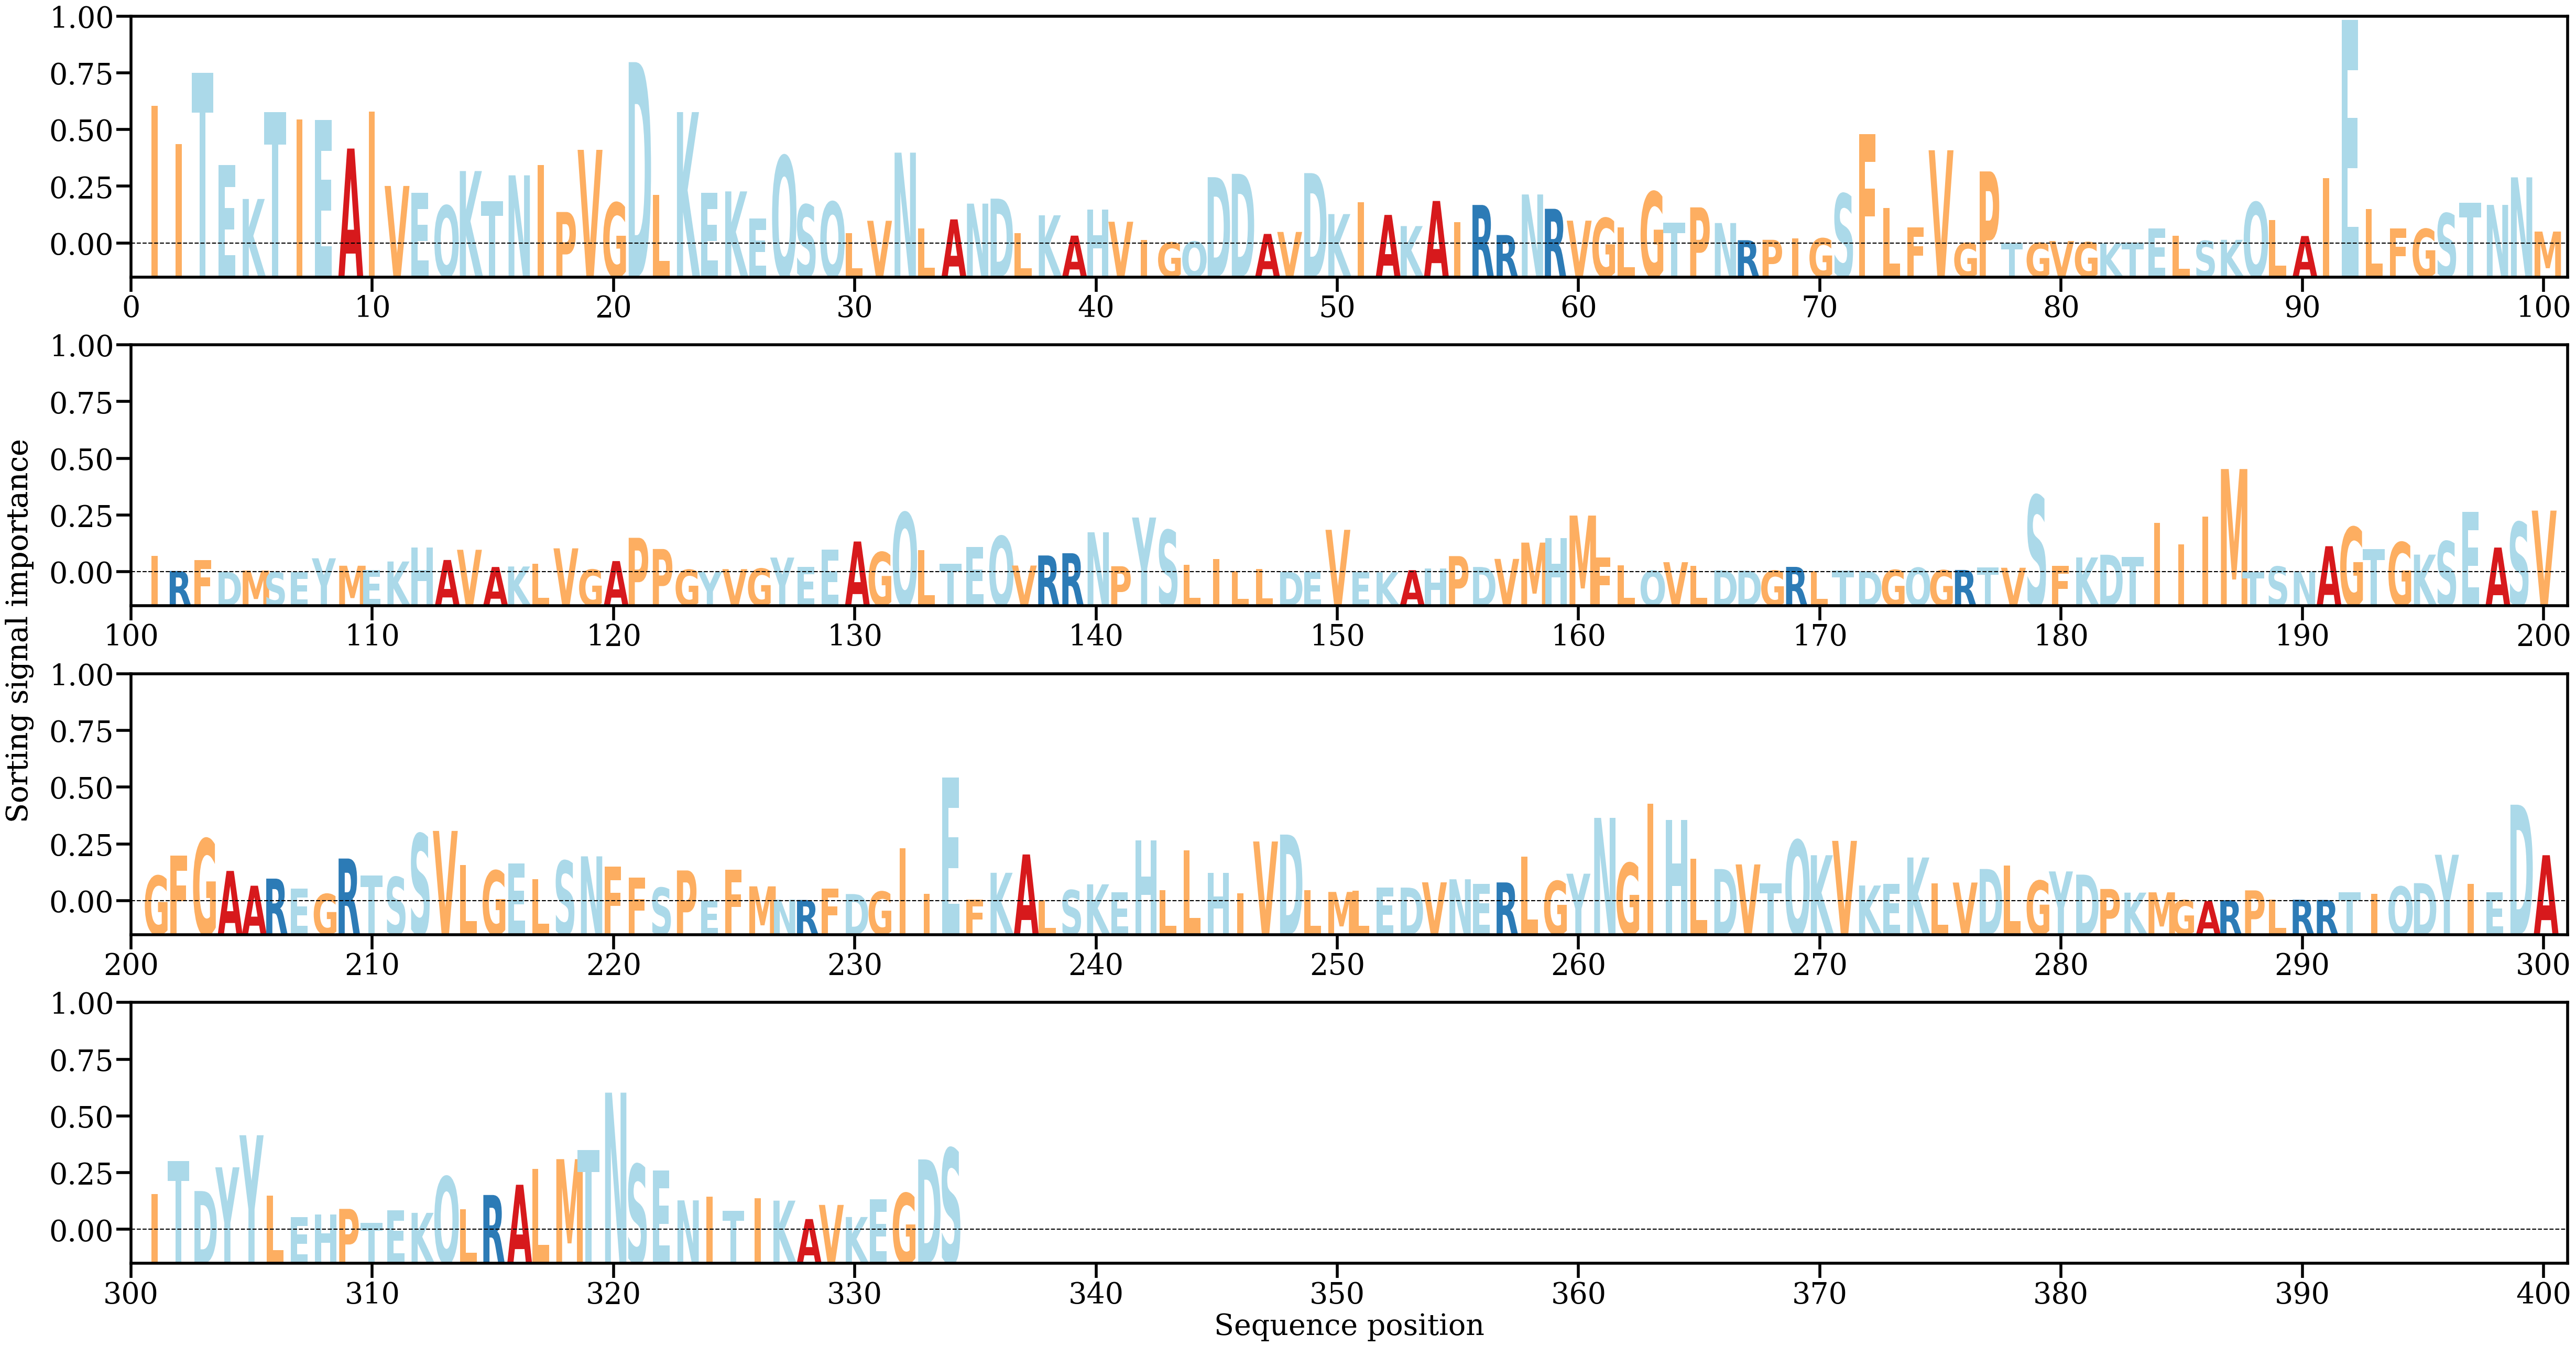

Data behind this chart, as committed beside it:
AA, Alpha
I, [0.01303354]
I, [0.00944139]
T, [0.01617244]
E, [0.00743349]
K, [0.00423036]
T, [0.01244132]
I, [0.01175199]
E, [0.01169117]
A, [0.00900645]
I, [0.01252455]
V, [0.00546314]
E, [0.00482881]
Q, [0.00359948]
K, [0.00687584]
T, [0.00401409]
N, [0.0064693]
I, [0.00742243]
P, [0.00299632]
V, [0.00888375]
G, [0.00387258]
D, [0.01719111]
L, [0.00463883]
K, [0.01245956]
E, [0.00482184]
K, [0.00494731]
E, [0.00239746]
Q, [0.00829694]
S, [0.00368861]
Q, [0.00395349]
L, [0.0010093]
V, [0.00216462]
N, [0.00861813]
L, [0.001461]
A, [0.00229698]
N, [0.00378949]
D, [0.00426365]
L, [0.00101278]
K, [0.00268362]
A, [0.00075739]
H, [0.00320698]
V, [0.00207452]
I, [0.00037198]
G, [0.00011052]
Q, [0.00019841]
D, [0.00629416]
D, [0.00661201]
A, [0.00091938]
V, [0.00110793]
D, [0.00668072]
K, [0.00279809]
I, [0.00390607]
A, [0.0027208]
K, [0.00166337]
A, [0.00404153]
I, [0.00204727]
R, [0.00366335]
R, [0.00081827]
N, [0.00465715]
R, [0.00329926]
V, [0.00217567]
... 274 more rows
